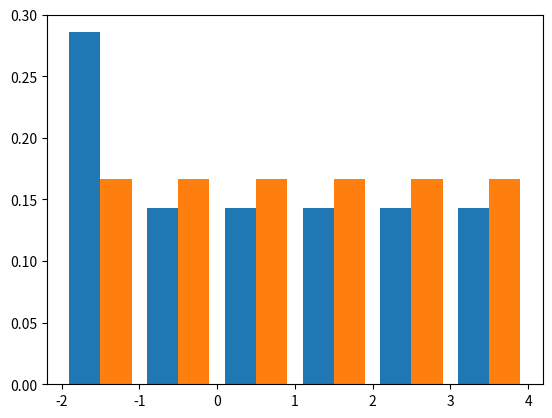

Recreate this plot in Python.
import warnings
warnings.filterwarnings("ignore")

import numpy as np
import matplotlib
matplotlib.use("Agg", force=True)
import matplotlib.pyplot as plt

ok = False
try:
    data = [
        np.array([-9.0, -1.8, -1.2, -0.4, 0.3, 1.1, 2.7, 3.8, 9.0]),
        np.array([-8.0, -1.7, -0.9, 0.6, 1.5, 2.2, 3.6, 8.0]),
    ]
    lo, hi = -2.0, 4.0

    fig, ax = plt.subplots()
    counts, edges, _ = ax.hist(
        data, bins="auto", range=(lo, hi), density=True
    )
    plt.close(fig)

    counts = np.asarray(counts)
    widths = np.diff(edges)
    integrals = np.sum(counts * widths, axis=-1)

    ok = (
        edges[0] == lo
        and edges[-1] == hi
        and np.all(np.isfinite(counts))
        and np.allclose(integrals, 1.0)
    )
except Exception:
    ok = False

print("PROP_PASS" if ok else "PROP_FAIL")
